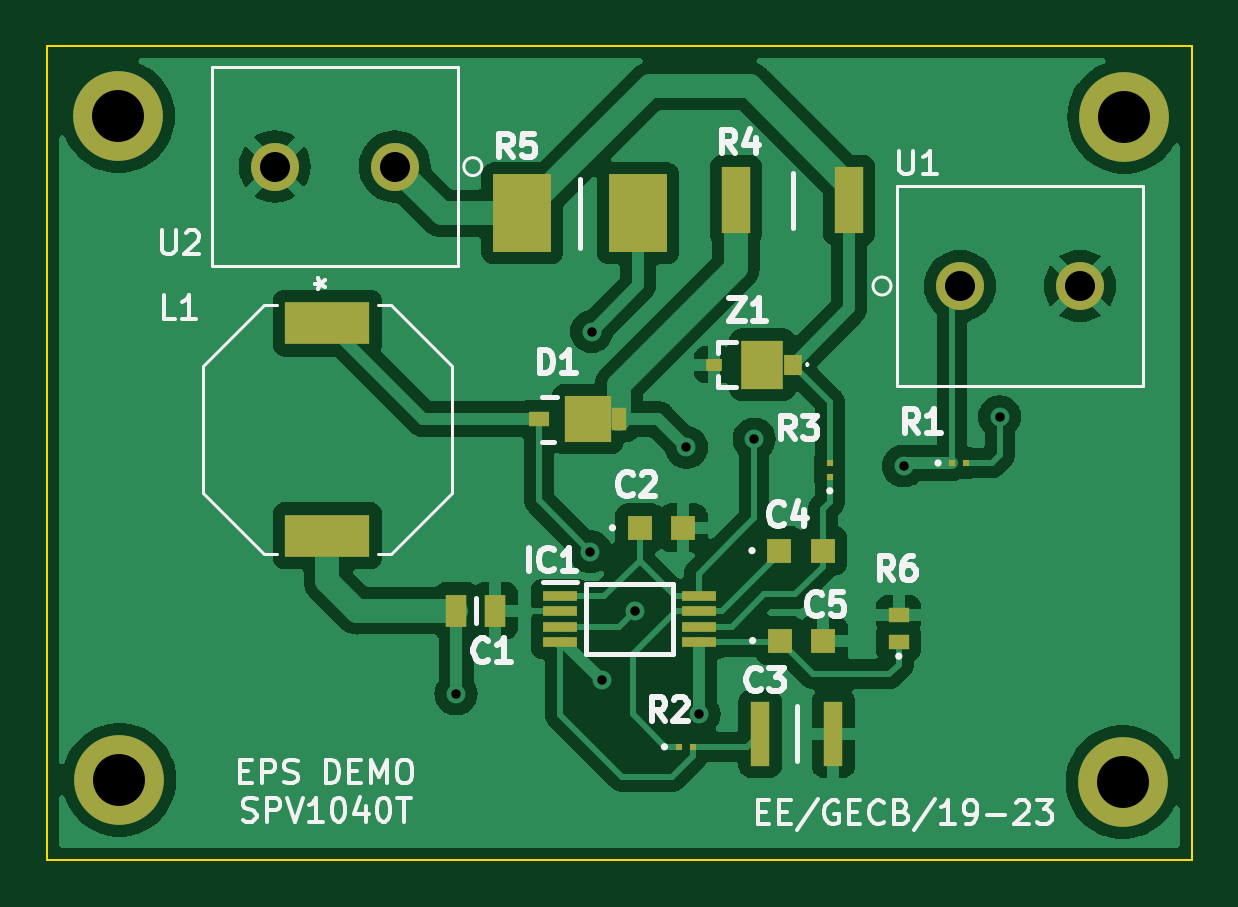
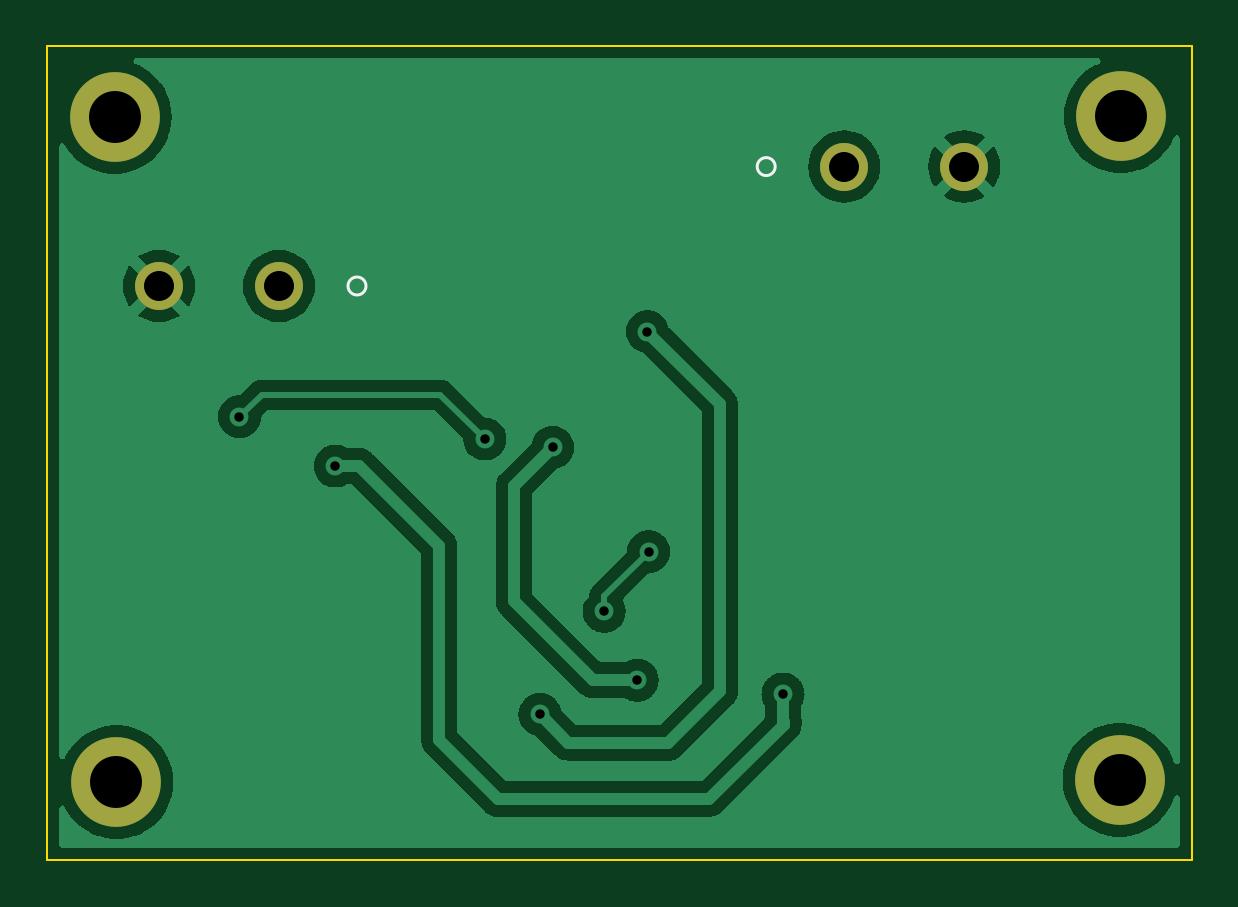
Circuit board: 11 layer files. Board 48.4 x 34.4 mm.
- bottom_copper: MpptDemoBoard-B_Cu.gbr (56191 bytes)
- bottom_mask: MpptDemoBoard-B_Mask.gbr (887 bytes)
- paste: MpptDemoBoard-B_Paste.gbr (462 bytes)
- bottom_silk: MpptDemoBoard-B_Silkscreen.gbr (669 bytes)
- outline: MpptDemoBoard-Edge_Cuts.gbr (692 bytes)
- top_copper: MpptDemoBoard-F_Cu.gbr (95319 bytes)
- top_mask: MpptDemoBoard-F_Mask.gbr (2656 bytes)
- paste: MpptDemoBoard-F_Paste.gbr (2216 bytes)
- top_silk: MpptDemoBoard-F_Silkscreen.gbr (22450 bytes)
- drill: MpptDemoBoard-NPTH.drl (274 bytes)
- drill: MpptDemoBoard-PTH.drl (692 bytes)

=== bottom_copper: MpptDemoBoard-B_Cu.gbr (56191 bytes, source omitted) ===
=== bottom_mask: MpptDemoBoard-B_Mask.gbr ===
%TF.GenerationSoftware,KiCad,Pcbnew,(6.0.10)*%
%TF.CreationDate,2023-02-10T15:19:28+05:30*%
%TF.ProjectId,MpptDemoBoard,4d707074-4465-46d6-9f42-6f6172642e6b,rev?*%
%TF.SameCoordinates,Original*%
%TF.FileFunction,Soldermask,Bot*%
%TF.FilePolarity,Negative*%
%FSLAX46Y46*%
G04 Gerber Fmt 4.6, Leading zero omitted, Abs format (unit mm)*
G04 Created by KiCad (PCBNEW (6.0.10)) date 2023-02-10 15:19:28*
%MOMM*%
%LPD*%
G01*
G04 APERTURE LIST*
%ADD10C,3.800000*%
%ADD11C,2.032000*%
G04 APERTURE END LIST*
D10*
%TO.C,REF\u002A\u002A*%
X144551400Y-128955800D03*
%TD*%
%TO.C,REF\u002A\u002A*%
X144627600Y-100787200D03*
%TD*%
D11*
%TO.C,U1*%
X137668000Y-107950000D03*
X142748000Y-107950000D03*
%TD*%
D10*
%TO.C,REF\u002A\u002A*%
X102031800Y-100761800D03*
%TD*%
%TO.C,REF\u002A\u002A*%
X102082600Y-128854200D03*
%TD*%
D11*
%TO.C,U2*%
X113741200Y-102895400D03*
X108661200Y-102895400D03*
%TD*%
M02*

=== paste: MpptDemoBoard-B_Paste.gbr ===
%TF.GenerationSoftware,KiCad,Pcbnew,(6.0.10)*%
%TF.CreationDate,2023-02-10T15:19:28+05:30*%
%TF.ProjectId,MpptDemoBoard,4d707074-4465-46d6-9f42-6f6172642e6b,rev?*%
%TF.SameCoordinates,Original*%
%TF.FileFunction,Paste,Bot*%
%TF.FilePolarity,Positive*%
%FSLAX46Y46*%
G04 Gerber Fmt 4.6, Leading zero omitted, Abs format (unit mm)*
G04 Created by KiCad (PCBNEW (6.0.10)) date 2023-02-10 15:19:28*
%MOMM*%
%LPD*%
G01*
G04 APERTURE LIST*
G04 APERTURE END LIST*
M02*

=== bottom_silk: MpptDemoBoard-B_Silkscreen.gbr ===
%TF.GenerationSoftware,KiCad,Pcbnew,(6.0.10)*%
%TF.CreationDate,2023-02-10T15:19:28+05:30*%
%TF.ProjectId,MpptDemoBoard,4d707074-4465-46d6-9f42-6f6172642e6b,rev?*%
%TF.SameCoordinates,Original*%
%TF.FileFunction,Legend,Bot*%
%TF.FilePolarity,Positive*%
%FSLAX46Y46*%
G04 Gerber Fmt 4.6, Leading zero omitted, Abs format (unit mm)*
G04 Created by KiCad (PCBNEW (6.0.10)) date 2023-02-10 15:19:28*
%MOMM*%
%LPD*%
G01*
G04 APERTURE LIST*
%ADD10C,0.120000*%
G04 APERTURE END LIST*
D10*
%TO.C,U1*%
X134747000Y-107950000D02*
G75*
G03*
X134747000Y-107950000I-381000J0D01*
G01*
%TO.C,U2*%
X117424200Y-102895400D02*
G75*
G03*
X117424200Y-102895400I-381000J0D01*
G01*
%TD*%
M02*

=== outline: MpptDemoBoard-Edge_Cuts.gbr ===
%TF.GenerationSoftware,KiCad,Pcbnew,(6.0.10)*%
%TF.CreationDate,2023-02-10T15:19:28+05:30*%
%TF.ProjectId,MpptDemoBoard,4d707074-4465-46d6-9f42-6f6172642e6b,rev?*%
%TF.SameCoordinates,Original*%
%TF.FileFunction,Profile,NP*%
%FSLAX46Y46*%
G04 Gerber Fmt 4.6, Leading zero omitted, Abs format (unit mm)*
G04 Created by KiCad (PCBNEW (6.0.10)) date 2023-02-10 15:19:28*
%MOMM*%
%LPD*%
G01*
G04 APERTURE LIST*
%TA.AperFunction,Profile*%
%ADD10C,0.100000*%
%TD*%
G04 APERTURE END LIST*
D10*
X99034600Y-97790000D02*
X147472400Y-97790000D01*
X147472400Y-97790000D02*
X147472400Y-132232400D01*
X147472400Y-132232400D02*
X99034600Y-132232400D01*
X99034600Y-132232400D02*
X99034600Y-97790000D01*
M02*

=== top_copper: MpptDemoBoard-F_Cu.gbr (95319 bytes, source omitted) ===
=== top_mask: MpptDemoBoard-F_Mask.gbr ===
%TF.GenerationSoftware,KiCad,Pcbnew,(6.0.10)*%
%TF.CreationDate,2023-02-10T15:19:28+05:30*%
%TF.ProjectId,MpptDemoBoard,4d707074-4465-46d6-9f42-6f6172642e6b,rev?*%
%TF.SameCoordinates,Original*%
%TF.FileFunction,Soldermask,Top*%
%TF.FilePolarity,Negative*%
%FSLAX46Y46*%
G04 Gerber Fmt 4.6, Leading zero omitted, Abs format (unit mm)*
G04 Created by KiCad (PCBNEW (6.0.10)) date 2023-02-10 15:19:28*
%MOMM*%
%LPD*%
G01*
G04 APERTURE LIST*
%ADD10R,0.850000X0.650000*%
%ADD11R,2.000000X1.950000*%
%ADD12R,0.650000X0.950000*%
%ADD13R,3.606800X1.803400*%
%ADD14C,3.800000*%
%ADD15R,1.200000X2.800000*%
%ADD16R,0.750000X0.850000*%
%ADD17R,0.700000X0.550000*%
%ADD18R,1.800000X2.040000*%
%ADD19R,2.450000X3.300000*%
%ADD20R,1.475000X0.450000*%
%ADD21C,2.032000*%
%ADD22R,1.050000X1.050000*%
%ADD23R,0.300000X0.300000*%
%ADD24R,0.820000X2.720000*%
%ADD25R,0.900000X0.650000*%
%ADD26R,0.910000X1.390000*%
G04 APERTURE END LIST*
D10*
%TO.C,D1*%
X119848200Y-113588800D03*
D11*
X121903200Y-113588800D03*
D12*
X123228200Y-113588800D03*
%TD*%
D13*
%TO.C,L1*%
X110890250Y-109525000D03*
X110890250Y-118516600D03*
%TD*%
D14*
%TO.C,REF\u002A\u002A*%
X144551400Y-128955800D03*
%TD*%
D15*
%TO.C,R4*%
X128181400Y-104317800D03*
X132981400Y-104317800D03*
%TD*%
D16*
%TO.C,Z1*%
X130580400Y-111277400D03*
D17*
X127255400Y-111277400D03*
D18*
X129305400Y-111277400D03*
%TD*%
D14*
%TO.C,REF\u002A\u002A*%
X144627600Y-100787200D03*
%TD*%
D19*
%TO.C,R5*%
X119139800Y-104876600D03*
X124039800Y-104876600D03*
%TD*%
D20*
%TO.C,IC1*%
X120734600Y-121072000D03*
X120734600Y-121722000D03*
X120734600Y-122372000D03*
X120734600Y-123022000D03*
X126610600Y-123022000D03*
X126610600Y-122372000D03*
X126610600Y-121722000D03*
X126610600Y-121072000D03*
%TD*%
D21*
%TO.C,U1*%
X137668000Y-107950000D03*
X142748000Y-107950000D03*
%TD*%
D22*
%TO.C,C5*%
X130037400Y-122961400D03*
X131887400Y-122961400D03*
%TD*%
D14*
%TO.C,REF\u002A\u002A*%
X102031800Y-100761800D03*
%TD*%
D22*
%TO.C,C4*%
X130012000Y-119151400D03*
X131862000Y-119151400D03*
%TD*%
D14*
%TO.C,REF\u002A\u002A*%
X102082600Y-128854200D03*
%TD*%
D23*
%TO.C,R1*%
X137338600Y-115443000D03*
X137938600Y-115443000D03*
%TD*%
D24*
%TO.C,C3*%
X129209200Y-126898400D03*
X132309200Y-126898400D03*
%TD*%
D23*
%TO.C,R2*%
X125756200Y-127457200D03*
X126356200Y-127457200D03*
%TD*%
D21*
%TO.C,U2*%
X113741200Y-102895400D03*
X108661200Y-102895400D03*
%TD*%
D25*
%TO.C,R6*%
X135077200Y-123019200D03*
X135077200Y-121869200D03*
%TD*%
D23*
%TO.C,R3*%
X132156200Y-116022400D03*
X132156200Y-115422400D03*
%TD*%
D26*
%TO.C,C1*%
X117990200Y-121691400D03*
X116350200Y-121691400D03*
%TD*%
D22*
%TO.C,C2*%
X124104400Y-118186200D03*
X125954400Y-118186200D03*
%TD*%
M02*

=== paste: MpptDemoBoard-F_Paste.gbr ===
%TF.GenerationSoftware,KiCad,Pcbnew,(6.0.10)*%
%TF.CreationDate,2023-02-10T15:19:28+05:30*%
%TF.ProjectId,MpptDemoBoard,4d707074-4465-46d6-9f42-6f6172642e6b,rev?*%
%TF.SameCoordinates,Original*%
%TF.FileFunction,Paste,Top*%
%TF.FilePolarity,Positive*%
%FSLAX46Y46*%
G04 Gerber Fmt 4.6, Leading zero omitted, Abs format (unit mm)*
G04 Created by KiCad (PCBNEW (6.0.10)) date 2023-02-10 15:19:28*
%MOMM*%
%LPD*%
G01*
G04 APERTURE LIST*
%ADD10R,0.850000X0.650000*%
%ADD11R,2.000000X1.950000*%
%ADD12R,0.650000X0.950000*%
%ADD13R,3.606800X1.803400*%
%ADD14R,1.200000X2.800000*%
%ADD15R,0.750000X0.850000*%
%ADD16R,0.700000X0.550000*%
%ADD17R,1.800000X2.040000*%
%ADD18R,2.450000X3.300000*%
%ADD19R,1.475000X0.450000*%
%ADD20R,1.050000X1.050000*%
%ADD21R,0.300000X0.300000*%
%ADD22R,0.820000X2.720000*%
%ADD23R,0.900000X0.650000*%
%ADD24R,0.910000X1.390000*%
G04 APERTURE END LIST*
D10*
%TO.C,D1*%
X119848200Y-113588800D03*
D11*
X121903200Y-113588800D03*
D12*
X123228200Y-113588800D03*
%TD*%
D13*
%TO.C,L1*%
X110890250Y-109525000D03*
X110890250Y-118516600D03*
%TD*%
D14*
%TO.C,R4*%
X128181400Y-104317800D03*
X132981400Y-104317800D03*
%TD*%
D15*
%TO.C,Z1*%
X130580400Y-111277400D03*
D16*
X127255400Y-111277400D03*
D17*
X129305400Y-111277400D03*
%TD*%
D18*
%TO.C,R5*%
X119139800Y-104876600D03*
X124039800Y-104876600D03*
%TD*%
D19*
%TO.C,IC1*%
X120734600Y-121072000D03*
X120734600Y-121722000D03*
X120734600Y-122372000D03*
X120734600Y-123022000D03*
X126610600Y-123022000D03*
X126610600Y-122372000D03*
X126610600Y-121722000D03*
X126610600Y-121072000D03*
%TD*%
D20*
%TO.C,C5*%
X130037400Y-122961400D03*
X131887400Y-122961400D03*
%TD*%
%TO.C,C4*%
X130012000Y-119151400D03*
X131862000Y-119151400D03*
%TD*%
D21*
%TO.C,R1*%
X137338600Y-115443000D03*
X137938600Y-115443000D03*
%TD*%
D22*
%TO.C,C3*%
X129209200Y-126898400D03*
X132309200Y-126898400D03*
%TD*%
D21*
%TO.C,R2*%
X125756200Y-127457200D03*
X126356200Y-127457200D03*
%TD*%
D23*
%TO.C,R6*%
X135077200Y-123019200D03*
X135077200Y-121869200D03*
%TD*%
D21*
%TO.C,R3*%
X132156200Y-116022400D03*
X132156200Y-115422400D03*
%TD*%
D24*
%TO.C,C1*%
X117990200Y-121691400D03*
X116350200Y-121691400D03*
%TD*%
D20*
%TO.C,C2*%
X124104400Y-118186200D03*
X125954400Y-118186200D03*
%TD*%
M02*

=== top_silk: MpptDemoBoard-F_Silkscreen.gbr (22450 bytes, source omitted) ===
=== drill: MpptDemoBoard-NPTH.drl ===
M48
; DRILL file {KiCad (6.0.10)} date Fri Feb 10 15:19:31 2023
; FORMAT={-:-/ absolute / inch / decimal}
; #@! TF.CreationDate,2023-02-10T15:19:31+05:30
; #@! TF.GenerationSoftware,Kicad,Pcbnew,(6.0.10)
; #@! TF.FileFunction,NonPlated,1,2,NPTH
FMAT,2
INCH
%
G90
G05
T0
M30

=== drill: MpptDemoBoard-PTH.drl ===
M48
; DRILL file {KiCad (6.0.10)} date Fri Feb 10 15:19:31 2023
; FORMAT={-:-/ absolute / inch / decimal}
; #@! TF.CreationDate,2023-02-10T15:19:31+05:30
; #@! TF.GenerationSoftware,Kicad,Pcbnew,(6.0.10)
; #@! TF.FileFunction,Plated,1,2,PTH
FMAT,2
INCH
; #@! TA.AperFunction,Plated,PTH,ViaDrill
T1C0.0157
; #@! TA.AperFunction,Plated,PTH,ComponentDrill
T2C0.0500
; #@! TA.AperFunction,Plated,PTH,ComponentDrill
T3C0.0866
%
G90
G05
T1
X4.58Y-4.93
X4.804Y-4.693
X4.806Y-4.326
X4.823Y-4.907
X4.878Y-4.792
X4.964Y-4.519
X4.985Y-4.964
X5.077Y-4.505
X5.326Y-4.55
X5.486Y-4.468
T2
X4.278Y-4.051
X4.478Y-4.051
X5.42Y-4.25
X5.62Y-4.25
T3
X4.017Y-3.967
X4.019Y-5.073
X5.691Y-5.077
X5.694Y-3.968
T0
M30

